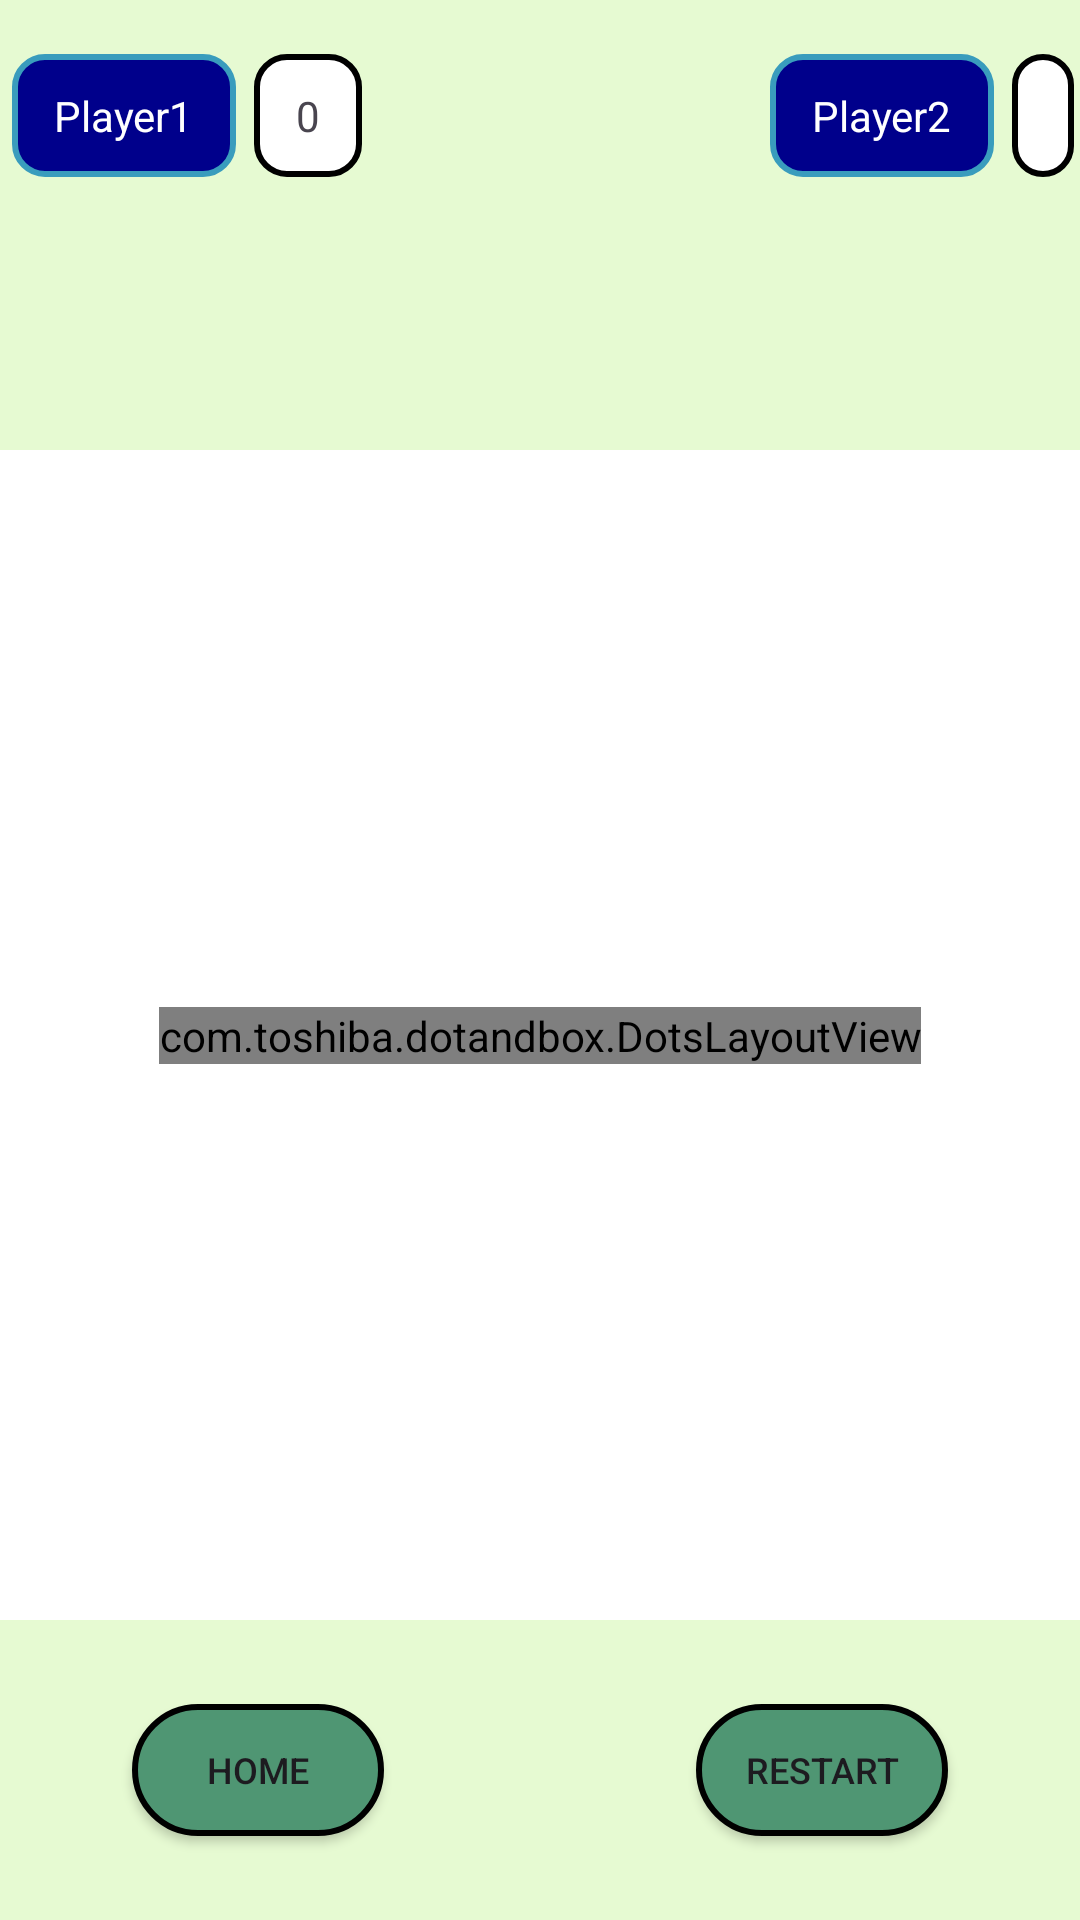

The Android layout XML behind this screen, and the referenced resources:
<!-- AndroidManifest.xml: application theme Theme.DotAndBox -->
<!-- res/layout/activity_game.xml -->
<?xml version="1.0" encoding="utf-8"?>
<androidx.constraintlayout.widget.ConstraintLayout xmlns:android="http://schemas.android.com/apk/res/android"
    xmlns:app="http://schemas.android.com/apk/res-auto"
    xmlns:tools="http://schemas.android.com/tools"
    android:layout_width="match_parent"
    android:layout_height="match_parent"
    android:background="@color/cardview_light_background"
    tools:context=".MainActivity"
    android:id="@+id/constraint_layout">

    <LinearLayout
        android:layout_width="match_parent"
        android:layout_height="150dp"
        android:orientation="vertical"
        android:id="@+id/toplinearLayout"
        android:gravity="center"
        app:layout_constraintTop_toTopOf="parent"
        android:background="@color/lightGreen"
        >
        <RelativeLayout
            android:layout_width="match_parent"
            android:layout_height="wrap_content"
            android:gravity="center_horizontal"
            >
            <FrameLayout
                android:layout_width="wrap_content"
                android:layout_height="wrap_content"
                android:padding="2dp"
                android:background="@drawable/none"
                android:id="@+id/frame_p1">
            <TextView
                android:layout_width="wrap_content"
                android:layout_height="wrap_content"
                android:text="Player1"
                android:textSize="14sp"
                android:background="@drawable/tile_dim"
                android:paddingLeft="16dp"
                android:paddingRight="16dp"
                android:paddingTop="13dp"
                android:paddingBottom="13dp"
                android:textColor="@color/white"
                android:id="@+id/player1name_id"/>
            </FrameLayout>

            <TextView
                android:layout_width="wrap_content"
                android:layout_height="wrap_content"
                android:text="0"
                android:paddingLeft="16dp"
                android:paddingRight="16dp"
                android:paddingTop="13dp"
                android:paddingBottom="13dp"
                android:background="@drawable/border"
                android:id="@+id/player1score_id"
                android:layout_toEndOf="@id/frame_p1"
                android:layout_marginTop="2dp"
                />

            <FrameLayout
                android:layout_width="wrap_content"
                android:layout_height="wrap_content"
                android:padding="2dp"
                android:background="@drawable/none"
                android:id="@+id/frame_p2"
                android:layout_toEndOf="@+id/player1score_id"
                android:layout_marginStart="130dp"
                >
            <TextView
                android:layout_width="wrap_content"
                android:layout_height="wrap_content"
                android:text="Player2"
                android:textSize="14sp"
                android:background="@drawable/tile_dim"
                android:paddingLeft="16dp"
                android:paddingRight="16dp"
                android:paddingTop="13dp"
                android:paddingBottom="13dp"
                android:textColor="@color/white"
                android:id="@+id/player2name_id"
                />
            </FrameLayout>
            <TextView
                android:layout_width="wrap_content"
                android:layout_height="wrap_content"
                android:text="0"
                android:textSize="14sp"
                android:paddingLeft="16dp"
                android:paddingRight="16dp"
                android:paddingTop="13dp"
                android:paddingBottom="13dp"
                android:background="@drawable/border"
                android:id="@+id/player2score_id"
                android:layout_toEndOf="@+id/frame_p2"
                android:layout_marginTop="2dp"
                />
                <TextView
                    android:id="@+id/loadingPlayer1"
                    android:layout_width="wrap_content"
                    android:layout_height="wrap_content"
                    android:text=""
                    android:textSize="50sp"
                    android:textColor="#808080"
                    android:layout_alignStart="@+id/frame_p1"
                    android:layout_marginStart="10dp"
                    android:layout_marginTop="5dp"
                    />
                <TextView
                    android:id="@+id/loadingPlayer2"
                    android:layout_width="wrap_content"
                    android:layout_height="wrap_content"
                    android:text=""
                    android:textSize="50sp"
                    android:textColor="#808080"
                    android:layout_alignStart="@+id/frame_p2"
                    android:layout_marginStart="10dp"
                    android:layout_marginTop="5dp"/>
        </RelativeLayout>
        <TextView
            android:layout_width="wrap_content"
            android:layout_height="50dp"
            android:textSize="16sp"
            android:textColor="@color/black"
            android:id="@+id/winnerdeclare_id"
            android:gravity="center"
            android:paddingLeft="14dp"
            android:paddingRight="14dp"
            android:paddingTop="8dp"
            android:paddingBottom="8dp"
            />

    </LinearLayout>
    <com.toshiba.dotandbox.DotsLayoutView
        android:layout_width="wrap_content"
        android:layout_height="wrap_content"
        app:layout_constraintLeft_toLeftOf="parent"
        app:layout_constraintRight_toRightOf="parent"
        app:layout_constraintBottom_toTopOf="@id/bottomMenu"
        app:layout_constraintTop_toBottomOf="@+id/toplinearLayout"
        android:id="@+id/dotCustomView"
        />
    <LinearLayout
        android:layout_width="match_parent"
        android:layout_height="100dp"
        android:orientation="horizontal"
        android:gravity="center_horizontal"
        app:layout_constraintBottom_toBottomOf="parent"
        android:background="@color/lightGreen"
        android:id="@+id/bottomMenu">

        <Button
            android:id="@+id/button_home"
            android:layout_height="wrap_content"
            android:layout_width="wrap_content"
            android:text="Home"
            android:textSize="12sp"
            android:layout_gravity="center_vertical"
            android:background="@drawable/home_button_bg"
            />
        <Button
            android:id="@+id/button_restart"
            android:layout_height="wrap_content"
            android:layout_width="wrap_content"
            android:text="Restart"
            android:textSize="12sp"
            android:layout_marginLeft = "100dp"
            android:layout_gravity="center_vertical"
            android:background="@drawable/home_button_bg"
            />
    </LinearLayout>
</androidx.constraintlayout.widget.ConstraintLayout>
<!-- resources referenced by this layout -->
<resources>
  <color name="black">#FF000000</color>
  <color name="lightGreen">#e6fad2</color>
  <color name="white">#FFFFFFFF</color>
  <!-- drawable border (drawable) -->
  <?xml version="1.0" encoding="utf-8"?>
  <layer-list xmlns:android="http://schemas.android.com/apk/res/android">
      
      <item
          android:left="2dp"
          android:right="2dp"
          android:top="2dp"
          android:bottom="2dp">
          <shape>
              <solid android:color="#ffffff"/>
              <stroke android:color="#000000" android:width="2dp"/>
              <corners android:radius="10dp"/>
          </shape>
      </item>
  </layer-list>
  <!-- drawable home_button_bg (drawable) -->
  <?xml version="1.0" encoding="utf-8"?>
  <layer-list xmlns:android="http://schemas.android.com/apk/res/android">
      
      <item
          android:left="2dp"
          android:right="2dp"
          android:top="2dp"
          android:bottom="2dp">
          <shape>
              <solid android:color="@color/paleGreen"/>
              <stroke android:color="#000000" android:width="2dp"/>
              <corners android:radius="25dp"/>
          </shape>
      </item>
  </layer-list>
  <!-- drawable none (drawable) -->
  <?xml version="1.0" encoding="utf-8"?>
  <layer-list xmlns:android="http://schemas.android.com/apk/res/android">
      
  
  </layer-list>
  <!-- drawable tile_dim (drawable) -->
  <?xml version="1.0" encoding="utf-8"?>
  <layer-list xmlns:android="http://schemas.android.com/apk/res/android">
      
      <item
          android:left="2dp"
          android:right="2dp"
          android:top="2dp"
          android:bottom="2dp">
          <shape>
              <solid android:color="#00008b"/>
              <stroke android:color="#399cbd" android:width="2dp"/>
              <corners android:radius="10dp"/>
          </shape>
      </item>
  </layer-list>
  <style name="Theme.DotAndBox" parent="Base.Theme.DotAndBox" />
  <color name="paleGreen">#4f9673</color>
  <style name="Base.Theme.DotAndBox" parent="Theme.Material3.DayNight.NoActionBar">
          
          
      </style>
</resources>
